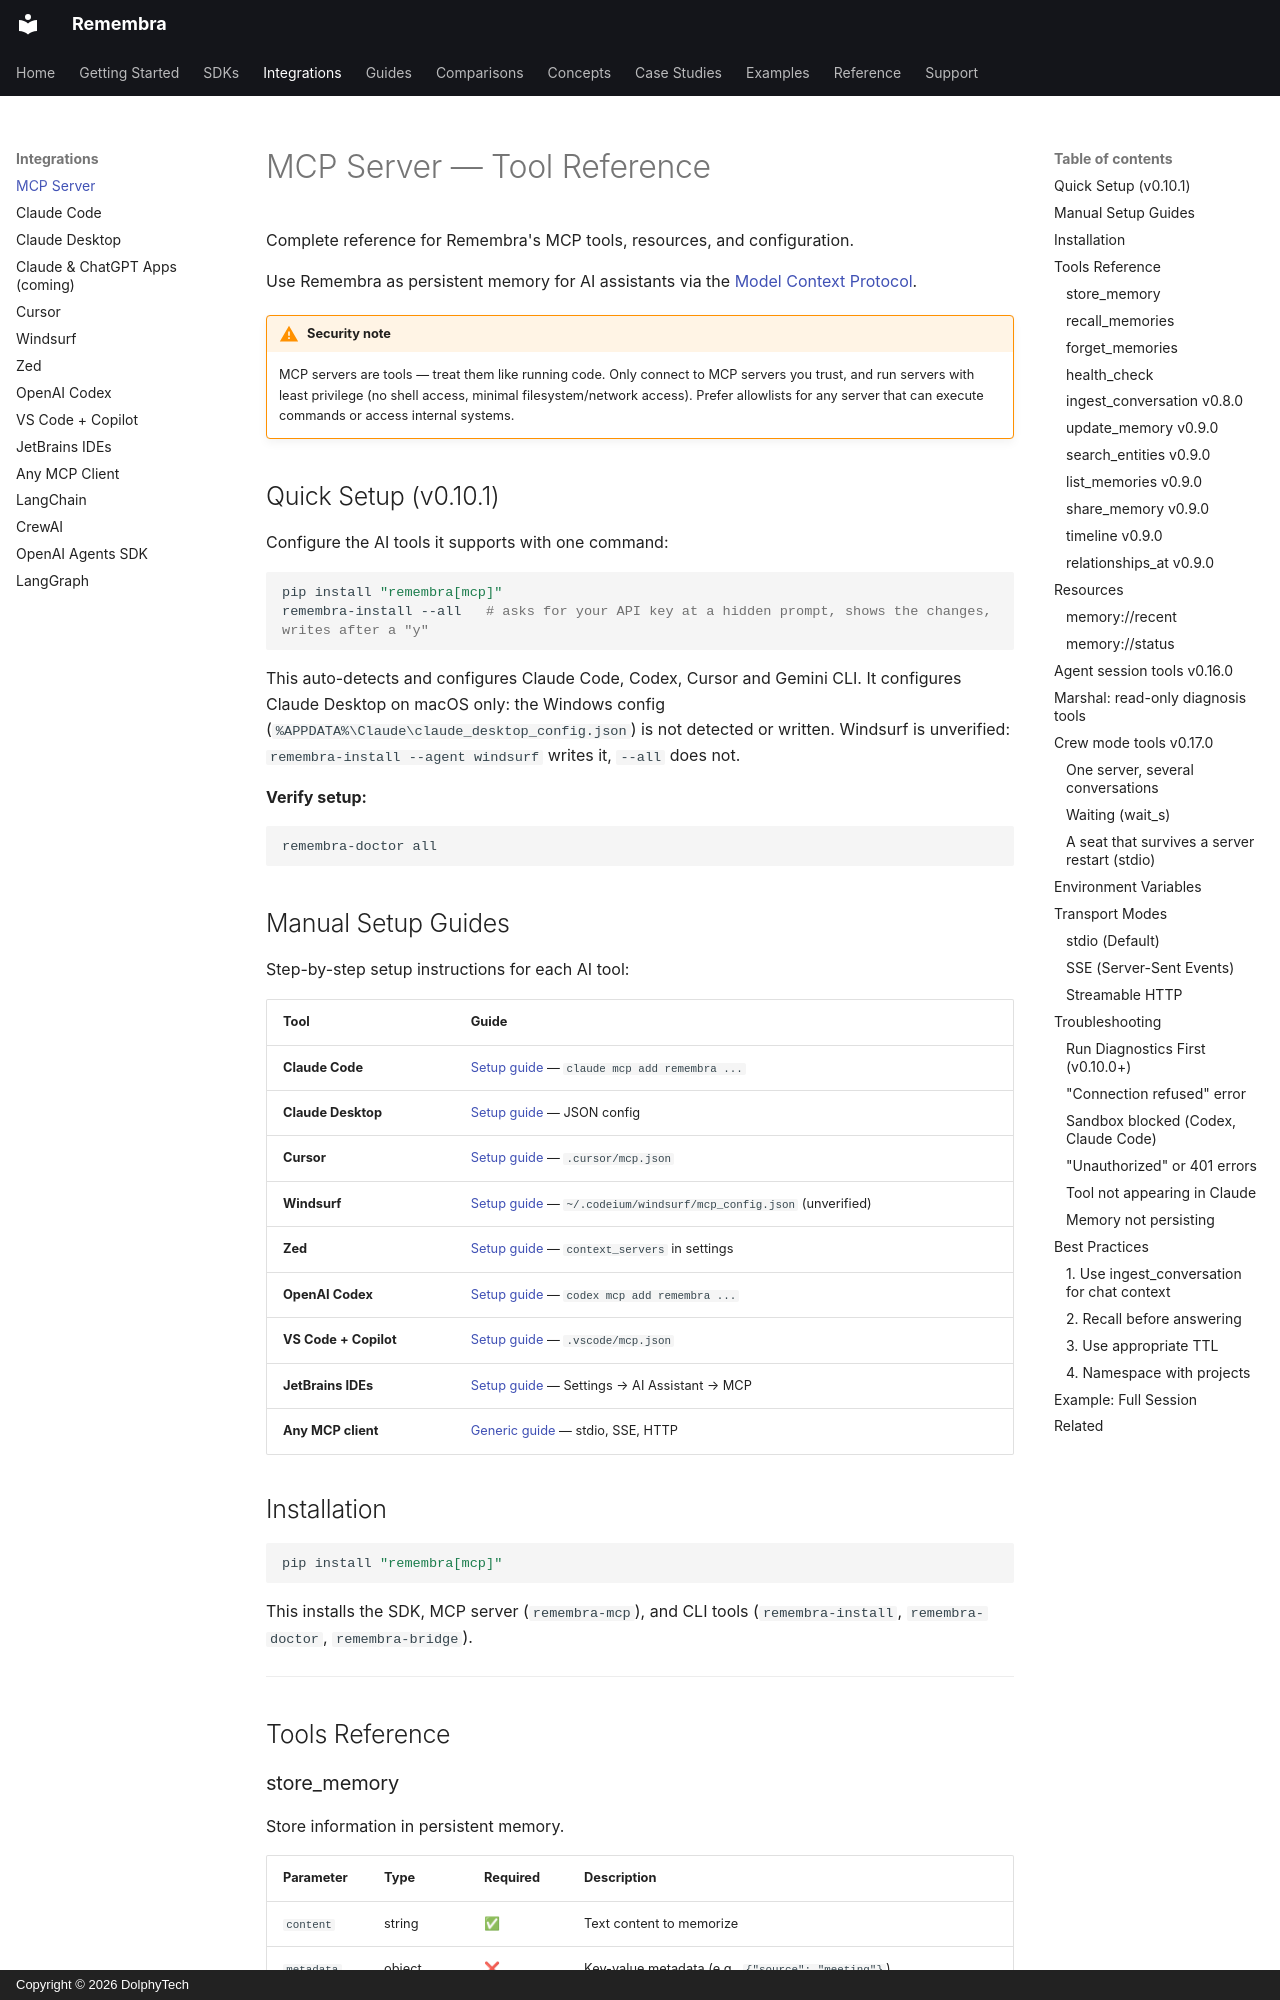

repository: remembra-ai/remembra · page: integrations/mcp-server/index.html · generator: mkdocs · copyright: Copyright © 2026 DolphyTech

# MCP Server — Tool Reference

Complete reference for Remembra's MCP tools, resources, and configuration.

Use Remembra as persistent memory for AI assistants via the [Model Context Protocol](https://modelcontextprotocol.io).

!!! warning "Security note"
    MCP servers are tools — treat them like running code. Only connect to MCP servers you trust, and run servers with least privilege (no shell access, minimal filesystem/network access). Prefer allowlists for any server that can execute commands or access internal systems.

## Quick Setup (v0.10.1)

Configure the AI tools it supports with one command:

```bash
pip install "remembra[mcp]"
remembra-install --all   # asks for your API key at a hidden prompt, shows the changes, writes after a "y"
```

This auto-detects and configures Claude Code, Codex, Cursor and Gemini CLI. It configures Claude Desktop on macOS only: the Windows config (`%APPDATA%\Claude\claude_desktop_config.json`) is not detected or written. Windsurf is unverified: `remembra-install --agent windsurf` writes it, `--all` does not.

**Verify setup:**
```bash
remembra-doctor all
```

## Manual Setup Guides

Step-by-step setup instructions for each AI tool:

| Tool | Guide |
|------|-------|
| **Claude Code** | [Setup guide](claude-code.md) — `claude mcp add remembra ...` |
| **Claude Desktop** | [Setup guide](claude-desktop.md) — JSON config |
| **Cursor** | [Setup guide](cursor.md) — `.cursor/mcp.json` |
| **Windsurf** | [Setup guide](windsurf.md) — `~/.codeium/windsurf/mcp_config.json` (unverified) |
| **Zed** | [Setup guide](zed.md) — `context_servers` in settings |
| **OpenAI Codex** | [Setup guide](codex.md) — `codex mcp add remembra ...` |
| **VS Code + Copilot** | [Setup guide](vscode.md) — `.vscode/mcp.json` |
| **JetBrains IDEs** | [Setup guide](jetbrains.md) — Settings → AI Assistant → MCP |
| **Any MCP client** | [Generic guide](any-mcp-client.md) — stdio, SSE, HTTP |

## Installation

```bash
pip install "remembra[mcp]"
```

This installs the SDK, MCP server (`remembra-mcp`), and CLI tools (`remembra-install`, `remembra-doctor`, `remembra-bridge`).

---

## Tools Reference
